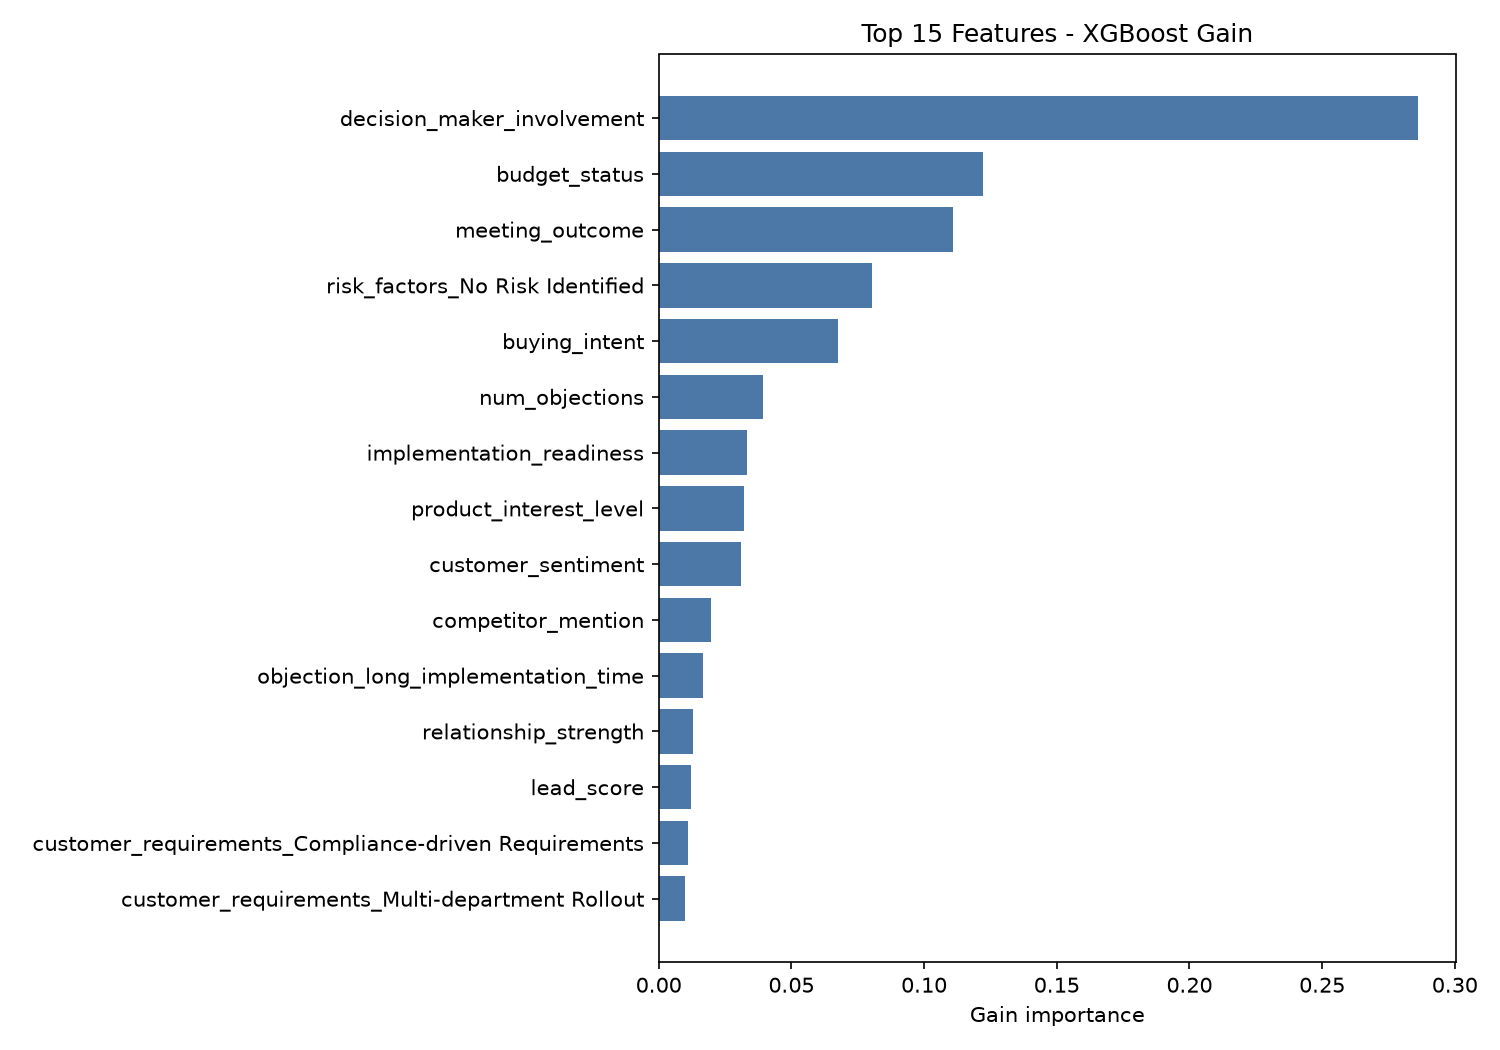

Data behind this chart, as committed beside it:
feature, gain_importance, mean_abs_shap
decision_maker_involvement, 0.2862, 4.19
budget_status, 0.1221, 5.657
meeting_outcome, 0.111, 2.714
risk_factors_No Risk Identified, 0.08045, 2.267
buying_intent, 0.06761, 1.94
num_objections, 0.03946, 1.341
implementation_readiness, 0.0334, 2.181
product_interest_level, 0.03207, 1.678
customer_sentiment, 0.03118, 1.128
competitor_mention, 0.01958, 1.465
objection_long_implementation_time, 0.01656, 0.4421
relationship_strength, 0.01295, 1.08
lead_score, 0.01201, 1.001
customer_requirements_Compliance-driven …, 0.01105, 0.4878
customer_requirements_Multi-department R…, 0.009735, 0.4713
upsell_opportunity, 0.008827, 0.7713
customer_requirements_Basic Feature Set, 0.008399, 0.4703
customer_urgency, 0.008193, 0.6811
customer_requirements_Standard Package, 0.006947, 0.472
total_meetings, 0.006637, 1.339
engagement_score, 0.006576, 1.389
customer_requirements_Scalable Infrastru…, 0.005372, 0.286
customer_requirements_Customized Integra…, 0.004929, 0.3429
customer_requirements_Enterprise-grade S…, 0.004892, 0.2952
customer_requirements_API / Technical In…, 0.004698, 0.1847
risk_factors_Competitor Pressure, 0.004217, 0.1391
risk_factors_Internal Politics, 0.003894, 0.1023
objection_no_urgent_business_need, 0.003729, 0.05252
risk_factors_Technical Concerns, 0.003491, 0.02335
objection_competitor_preference, 0.00347, 0.05552
objection_security_compliance_concerns, 0.003392, 0.07623
objection_price_too_high, 0.00337, 0.2159
objection_poor_past_experience_support, 0.003191, 0.08107
risk_factors_Economic Uncertainty, 0.002983, 0.01734
objection_lack_of_internal_buy_in, 0.002972, 0.04527
objection_budget_not_allocated, 0.002866, 0.01259
objection_missing_features, 0.002812, 0.02063
risk_factors_Stakeholder Turnover, 0.002697, 0.03483
objection_unfavorable_contract_terms, 0.002628, 0.005644
risk_factors_Budget Constraints, 0.002054, 0.003426
risk_factors_Timeline Conflict, 0.001524, 0.005496
